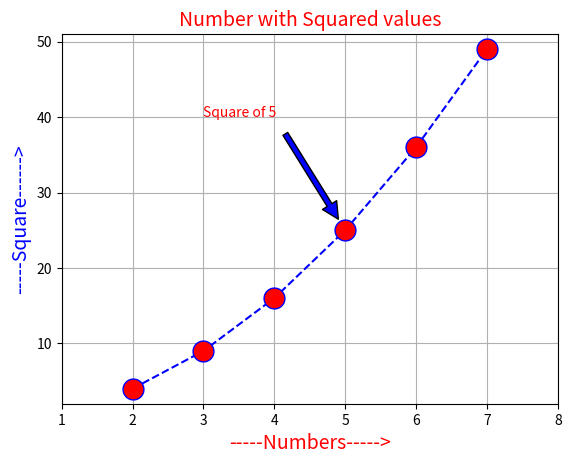

The matplotlib source for this figure:

import matplotlib.pyplot as plt
x = [2,3,4,5,6,7]
y = [4,9,16,25,36,49]
plt.plot(x,y, marker='o', markerfacecolor='red', markersize=15, linestyle='dashed', color='blue' )

plt.title("Number with Squared values", fontsize=14, color='red')
plt.xlabel('-----Numbers----->', fontsize=14, color='red')
plt.ylabel('-----Square------>', fontsize=14, color='blue')
plt.axis([1,8,2,51])
plt.grid(True)

plt.annotate('Square of 5', fontsize=10, color='red', xytext=(3,40), xy=(5,25), arrowprops= dict(facecolor='blue', shrink=.1) )
plt.show()